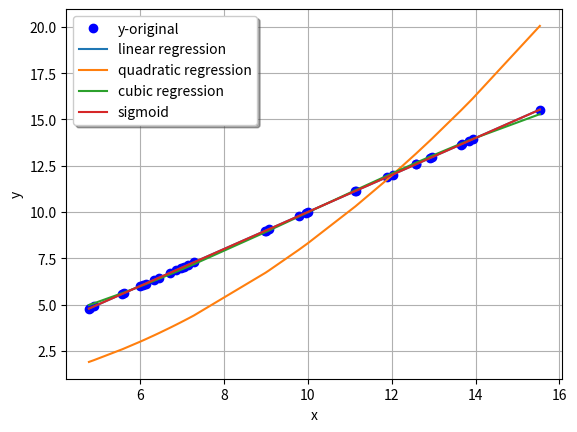

Here is the Python script that generated this plot:
#! /usr/bin/env python3
from numpy import exp
from scipy.optimize import curve_fit
import matplotlib.pyplot as plt
import math
import random
import numpy as np
from collections import OrderedDict

verbose = False

# the mask is static of some 70 or 72 zeros and ones. zero means the
# mask is closed, 1 means the mask is open.

# mask_real is something we feel is the real mask
mask_real = [1, 1, 0, 1, 1, 1, 1, 1, 0, 0, 0, 0, 0, 1, 1, 0, 1,
             0, 0, 0, 1, 0, 0, 1, 0, 1, 1, 0, 1, 1, 0, 0, 0, 0, 0,
             1, 0, 0, 1, 1, 1, 0, 1, 0, 0, 0, 1, 1, 0, 1, 1, 1, 0,
             1, 1, 0, 0, 0, 1, 1, 1, 0, 1, 0, 0, 0, 1, 0, 1, 1]

# some parameters of the run -- we might want to find a way to
# encapsulate them so that we can do sweeps by passing around a single
# object
n_photons = 100
noise_fraction = 0.0
distortion_dial = 0         # limits are [0, 1]

mask = mask_real
det_height_cm = 18.74
mask_width_cm = 20.8
det_width_cm = 12.0
det_pix_size_cm = 0.0495
n_det_pix = int(mask_width_cm / det_pix_size_cm + 0.5) # +0.5? or +1? or +0?
mask_det_offset_cm = (mask_width_cm - det_width_cm) / 2


real_vals = []
naive_vals = []

print(n_det_pix)

# random.seed(1234)               # FIXME: for debugging only

def main():
    # find the detector readout for a given angle
    theta_deg = -15              # incidence angle, 0 if perpendicular
    det_readout = gen_readout(mask, theta_deg)
    if verbose:
        print(det_readout)

    # to do cross-correlation we must resample the mask to have as
    # many pixels as the detector
    # resampled_mask = [int(x * len(mask) / len(det_redout)) for x in mask]
    resampled_mask = np.zeros(len(det_readout))
    for resampled_ind in range(len(det_readout)):
        mask_ind = int(resampled_ind * len(mask) / len(det_readout))
        val = mask[mask_ind]
        resampled_mask[resampled_ind] = val
    if verbose:
        print(resampled_mask)
        
    # Our cross correlation array
    # ccor = np.correlate(resampled_mask, det_readout, mode='full')
    ccor = np.correlate(resampled_mask, det_readout, mode='same')
    if verbose:
        print('ccor:', ccor)
    # trick to get the lag
    lag = ccor.argmax() - (len(resampled_mask) - 1)

    # finally we can plot what we've done
    #repare_plots(mask, resampled_mask, det_readout, ccor, lag, theta_deg)
    
    createScipy()


def gen_readout(mask, angle_deg):
    """Given a mask and an incidence angle, simulate photons hitting the
    detector through that mask and at that angle
    """
    # #Contains our extrapolated mask
    readout = np.zeros(n_det_pix)
    # simulate a bunch of photons hitting the detector
    for i in range(n_photons):
        # hypothetical position where it might have hit.  note that we
        # measure things starting at the left end of the mask, and the
        # detector valid range is smaller than that, so we must do
        # arithmetic with those offsets to generate a valid detector
        # position
        det_pos_cm = mask_det_offset_cm + random.random() * det_width_cm
        distorted_pos_cm = apply_distortion(det_pos_cm)
        if verbose:
            print('det_pos_cm:', det_pos_cm, distorted_pos_cm,
                  f'(in range of [{mask_det_offset_cm}, {mask_det_offset_cm+det_width_cm}])')
        # first sanity check: is the detector position < 0 or > width?
        # i.e. is it out of bounds?
        assert(det_pos_cm >= mask_det_offset_cm
               and det_pos_cm < mask_det_offset_cm + det_width_cm)
        assert(distorted_pos_cm >= mask_det_offset_cm
               and distorted_pos_cm < mask_det_offset_cm + det_width_cm)
        # now see if that position is consistent with the
        # mask and the angle it's coming from
        if random.random() < noise_fraction:
            is_valid = True     # noise is always valid
        else:
            is_valid = mask_pos_angle_consistent(mask, distorted_pos_cm,
                                                 angle_deg)
        if is_valid:
            readout_ind = int(n_det_pix * distorted_pos_cm / mask_width_cm)
            assert(readout_ind >= 0 and readout_ind < n_det_pix)
            readout[readout_ind] += 1 # yay! I got a count on the detector


            #updating array for scipy plotting
            real_vals.append(det_pos_cm)
            naive_vals.append(distorted_pos_cm)

        
    return readout


def mask_pos_angle_consistent(mask, det_pos_cm, angle_deg):
    """Determines if the mask and detector position pairs are compatible
    with a photon incident at angle_deg
    """
    # to do this geometry, first figure out the position under the
    # mask if that photon had been straight
    perp_pos_cm = det_pos_cm + det_height_cm * math.tan(angle_deg * math.pi / 180.0)
    if verbose:
        print('perp_pos_cm:', perp_pos_cm)
    # now find the mask slit index, so we can see if it is open or closed
    mask_slit_pos_cm = perp_pos_cm
    mask_slit_ind = int((mask_slit_pos_cm / mask_width_cm) * len(mask))
    if verbose:
        print('MASK_offset,perp,slitpos,width,ratio,slit_ind,len',
              mask_det_offset_cm, perp_pos_cm, 
              mask_slit_pos_cm, mask_width_cm, (mask_slit_pos_cm / mask_width_cm),
              mask_slit_ind, len(mask))
    if mask_slit_ind < 0 or mask_slit_ind >= len(mask):
        return False
    assert(mask_slit_ind >= 0 and mask_slit_ind < len(mask))
    valid = (mask[mask_slit_ind] == 1)
    if verbose:
        print(det_pos_cm, angle_deg, valid)
    return valid


def prepare_plots(mask, resampled_mask, det_readout, ccor, lag, theta_deg):
    """At this time all the plotting stuff is shoved here"""
    # X axes of graphs
    xaxisForMask = np.arange(0, len(mask), 1)
    # xaxisForResampledMask = np.arange(0, mask_width_cm, mask_width_cm / len(resampled_mask))
    xaxisForResampledMask = np.arange(0, len(resampled_mask), 1)
    # xaxisForCount = np.arange(0, mask_width_cm, mask_width_cm / len(det_readout))
    xaxisForCount = np.arange(0, len(det_readout), 1)
    xaxiscc = np.arange(0, len(ccor), 1) - len(ccor) // 2

    # Everything after this is plotting our graphs
    figure, ax = plt.subplots(5, constrained_layout=True, figsize=(15, 10))
    ax[0].axes.yaxis.set_ticklabels([])
    ax[1].axes.yaxis.set_ticklabels([])

    figure.set_figheight(14)
    figure.set_figwidth(25)
    figure.suptitle(f'Mask/readout cross-correlations, theta={theta_deg} deg')

    ax[0].bar(xaxisForMask, ((np.zeros(len(mask)) + 1) - mask), width=1.0,
              align='edge', color='black', edgecolor='white')
    ax[0].bar(xaxisForMask, mask, width=1.0,
              align='edge', color='orange', edgecolor='white', alpha=0.8)
    ax[0].set_title('mask (solid black is closed, orange is open)')

    ax[1].bar(xaxisForResampledMask, ((np.zeros(len(resampled_mask)) + 1) - resampled_mask),
              width=1.0, align='edge', color='black', edgecolor='white')
    ax[1].bar(xaxisForResampledMask, resampled_mask,
              width=1.0, align='edge', color='orange', edgecolor='white', alpha=0.8)
    ax[1].set_title('resampled mask (solid black is closed, orange means open)')

    ax[2].bar(xaxisForCount, det_readout)
    ax[2].set_title('detector readout (x-axis is in mask coordinate frame)')

    # OK, I confess I'm not sure how "lag" is measured
    ax[3].bar(xaxiscc, ccor, color='green')
    ax[3].set_title(f'Cross Correlation (bars) - lag is {lag}')

    ax[4].stem(xaxiscc, ccor)
    ax[4].set_title(f'Cross Correlation (stems) - lag is {lag}')

    # align.xaxes(ax[1], mask_width_cm/2, ax[2], mask_width_cm/2, 0.5)

    """
    for suffix in ['png', 'svg']:
        ofname = f'mask_readout_ccor.{suffix}'
        print(f'saving file {ofname}')
        plt.savefig(ofname)
    """
    plt.show()
    


def apply_distortion(x_real):
    """Applies a simple distortion to the signal -- in this case something
    like x -> x + c*sin(2*pi*x / scale)

    """
    xlow = 0
    xhigh = mask_width_cm
    x_bad = x_real + distortion_dial * math.sin(2*math.pi*(x_real / mask_width_cm))
    return x_bad


def createScipy():
    """Uses scipy to plot our data and curve fitting lines"""

    #create dictionary mapping x and y values (x-> key, y->value)
    #sort dict by x and store keys to x, values to y
    count = 0
    dict = {}
    for i in (real_vals):
        dict[i] = naive_vals[count]
        count += 1
    
    #Sort the dictionary so that all of our data is in order
    dictSorted = OrderedDict(sorted(dict.items()))

    #x and y for our scipy functions
    x = np.array(list (dictSorted.keys()) )
    y = np.array(list (dictSorted.values() ))


    #establishes different types of functions we want the regression line to be
    def func1(x, a):
        return a*x

    def func2(x, a):
        return a*x**2

    def func3(x, a, b, c):
        return a*x**3+b*x**2+c

    def sigmoid(x, a, b, c, d):
        return (a / (x - b)) + c + (d*x)

    #linear function
    params, _ = curve_fit(func1, x, y)
    a = params[0]
    yfit1 = a*x

    #quadratic function
    params, _  = curve_fit(func2, x, y)
    a = params[0]
    yfit2 = a*x**2

    #cubic function
    params, _  = curve_fit(func3, x, y)
    a, b, c = params[0], params[1], params[2]
    yfit3 = a*x**3+b*x**2+c

    #sigmoid function
    params, _  = curve_fit(sigmoid, x, y)
    a, b, c, d = params[0], params[1], params[2], params[3]
    yfitSig = (a / (x - b)) + c + (d*x)
    

    #plotting the graphs here
    #yfit# -> the # correlates to the highest degree of exponent of the highest x
    plt.plot(x, y, 'bo', label="y-original")
    plt.plot(x, yfit1, label="linear regression")
    plt.plot(x, yfit2, label="quadratic regression")
    plt.plot(x, yfit3, label="cubic regression")
    plt.plot(x, yfitSig, label="sigmoid")
   
    plt.xlabel('x')
    plt.ylabel('y')
    plt.legend(loc='best', fancybox=True, shadow=True)
    plt.grid(True)
    plt.show() 

if __name__ == '__main__':
    main()
